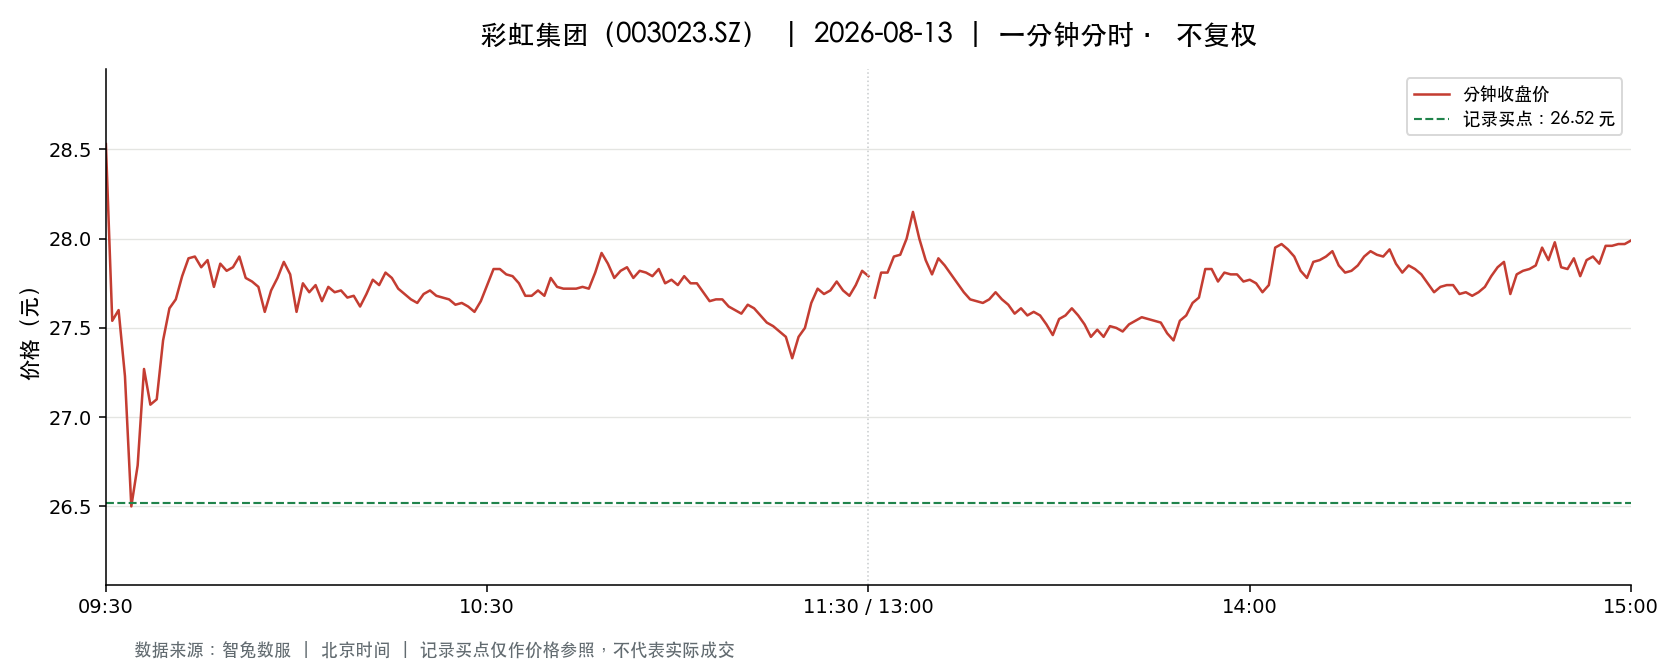

The data file committed next to this chart (first rows):
t, o, h, l, c, v, a, pc, sf
2026-08-13 09:30:00, 28.53, 28.53, 28.53, 28.53, 819.0, 2336607, 27.97, 0.0
2026-08-13 09:31:00, 28.46, 28.65, 27.5, 27.54, 4912, 13803540, 28.53, 0.0
2026-08-13 09:32:00, 27.54, 27.83, 27.53, 27.6, 4127, 11413338, 27.54, 0.0
2026-08-13 09:33:00, 27.57, 27.57, 27.23, 27.23, 1856, 5103770, 27.6, 0.0
2026-08-13 09:34:00, 27.15, 27.15, 26.3, 26.5, 4325, 11609556, 27.23, 0.0
2026-08-13 09:35:00, 26.53, 26.73, 26.26, 26.73, 3631, 9597162, 26.5, 0.0
2026-08-13 09:36:00, 26.73, 27.27, 26.71, 27.27, 2113, 5697428, 26.73, 0.0
2026-08-13 09:37:00, 27.17, 27.27, 27.07, 27.07, 1668, 4523396, 27.27, 0.0
2026-08-13 09:38:00, 27.07, 27.1, 26.96, 27.1, 1152, 3113330, 27.07, 0.0
2026-08-13 09:39:00, 27.13, 27.43, 27.13, 27.43, 1028, 2809375, 27.1, 0.0
2026-08-13 09:40:00, 27.39, 27.61, 27.31, 27.61, 2375, 6516708, 27.43, 0.0
2026-08-13 09:41:00, 27.72, 27.75, 27.64, 27.66, 866.0, 2398518, 27.61, 0.0
2026-08-13 09:42:00, 27.66, 27.87, 27.66, 27.79, 1555, 4320163, 27.66, 0.0
2026-08-13 09:43:00, 27.8, 27.89, 27.7, 27.89, 1234, 3430175, 27.79, 0.0
2026-08-13 09:44:00, 27.89, 28.0, 27.89, 27.9, 1180, 3298587, 27.89, 0.0
2026-08-13 09:45:00, 27.9, 27.9, 27.77, 27.84, 904.0, 2517881, 27.9, 0.0
2026-08-13 09:46:00, 27.85, 27.92, 27.83, 27.88, 1266, 3526856, 27.84, 0.0
2026-08-13 09:47:00, 27.9, 27.9, 27.73, 27.73, 533.0, 1480130, 27.88, 0.0
2026-08-13 09:48:00, 27.71, 27.95, 27.71, 27.86, 1137, 3162932, 27.73, 0.0
2026-08-13 09:49:00, 27.83, 27.84, 27.82, 27.82, 574.0, 1597207, 27.86, 0.0
2026-08-13 09:50:00, 27.82, 27.9, 27.82, 27.84, 311.0, 865889, 27.82, 0.0
2026-08-13 09:51:00, 27.82, 27.99, 27.82, 27.9, 777.0, 2167879, 27.84, 0.0
2026-08-13 09:52:00, 27.9, 27.9, 27.76, 27.78, 1148, 3192780, 27.9, 0.0
2026-08-13 09:53:00, 27.84, 27.84, 27.65, 27.76, 896.0, 2485997, 27.78, 0.0
2026-08-13 09:54:00, 27.8, 27.8, 27.68, 27.73, 407.0, 1127967, 27.76, 0.0
2026-08-13 09:55:00, 27.7, 27.7, 27.59, 27.59, 635.0, 1755671, 27.73, 0.0
2026-08-13 09:56:00, 27.59, 27.71, 27.59, 27.71, 429.0, 1185802, 27.59, 0.0
2026-08-13 09:57:00, 27.76, 27.82, 27.75, 27.78, 488.0, 1355779, 27.71, 0.0
2026-08-13 09:58:00, 27.78, 27.93, 27.77, 27.87, 747.0, 2080233, 27.78, 0.0
2026-08-13 09:59:00, 27.85, 27.85, 27.77, 27.8, 277.0, 770408, 27.87, 0.0
2026-08-13 10:00:00, 27.8, 27.8, 27.59, 27.59, 264.0, 731816, 27.8, 0.0
2026-08-13 10:01:00, 27.72, 27.75, 27.64, 27.75, 1198, 3317970, 27.59, 0.0
2026-08-13 10:02:00, 27.77, 27.77, 27.67, 27.7, 365.0, 1011652, 27.75, 0.0
2026-08-13 10:03:00, 27.7, 27.75, 27.64, 27.74, 156.0, 432092, 27.7, 0.0
2026-08-13 10:04:00, 27.72, 27.77, 27.65, 27.65, 390.0, 1080115, 27.74, 0.0
2026-08-13 10:05:00, 27.68, 27.74, 27.68, 27.73, 108.0, 299318, 27.65, 0.0
2026-08-13 10:06:00, 27.71, 27.72, 27.66, 27.7, 223.0, 617563, 27.73, 0.0
2026-08-13 10:07:00, 27.7, 27.75, 27.7, 27.71, 288.0, 798322, 27.7, 0.0
2026-08-13 10:08:00, 27.68, 27.69, 27.65, 27.67, 201.0, 556061, 27.71, 0.0
2026-08-13 10:09:00, 27.69, 27.7, 27.67, 27.68, 166.0, 459538, 27.67, 0.0
2026-08-13 10:10:00, 27.66, 27.66, 27.61, 27.62, 546.0, 1508329, 27.68, 0.0
2026-08-13 10:11:00, 27.64, 27.7, 27.6, 27.69, 459.0, 1270085, 27.62, 0.0
2026-08-13 10:12:00, 27.68, 27.79, 27.65, 27.77, 467.0, 1294242, 27.69, 0.0
2026-08-13 10:13:00, 27.74, 27.75, 27.71, 27.74, 188.0, 521440, 27.77, 0.0
2026-08-13 10:14:00, 27.78, 27.86, 27.78, 27.81, 404.0, 1124177, 27.74, 0.0
2026-08-13 10:15:00, 27.82, 27.87, 27.78, 27.78, 305.0, 848729, 27.81, 0.0
2026-08-13 10:16:00, 27.8, 27.8, 27.72, 27.72, 136.0, 377627, 27.78, 0.0
2026-08-13 10:17:00, 27.72, 27.75, 27.69, 27.69, 332.0, 920494, 27.72, 0.0
2026-08-13 10:18:00, 27.69, 27.7, 27.66, 27.66, 123.0, 340551, 27.69, 0.0
2026-08-13 10:19:00, 27.65, 27.69, 27.62, 27.64, 187.0, 516849, 27.66, 0.0
2026-08-13 10:20:00, 27.63, 27.69, 27.62, 27.69, 309.0, 854603, 27.64, 0.0
2026-08-13 10:21:00, 27.69, 27.74, 27.66, 27.71, 408.0, 1130780, 27.69, 0.0
2026-08-13 10:22:00, 27.7, 27.72, 27.65, 27.68, 145.0, 401434, 27.71, 0.0
2026-08-13 10:23:00, 27.66, 27.71, 27.66, 27.67, 194.0, 536971, 27.68, 0.0
2026-08-13 10:24:00, 27.67, 27.67, 27.62, 27.66, 164.0, 453347, 27.67, 0.0
2026-08-13 10:25:00, 27.66, 27.66, 27.63, 27.63, 70.0, 193525, 27.66, 0.0
2026-08-13 10:26:00, 27.63, 27.68, 27.63, 27.64, 306.0, 846124, 27.63, 0.0
2026-08-13 10:27:00, 27.64, 27.66, 27.6, 27.62, 669.0, 1848043, 27.64, 0.0
2026-08-13 10:28:00, 27.61, 27.61, 27.55, 27.59, 188.0, 518697, 27.62, 0.0
2026-08-13 10:29:00, 27.58, 27.65, 27.57, 27.65, 473.0, 1305412, 27.59, 0.0
... 181 more rows
